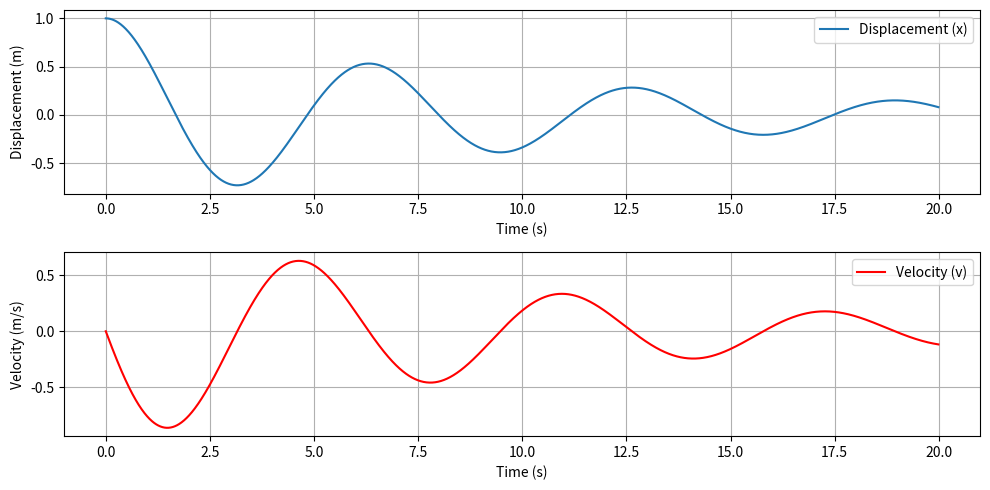

This figure's Python source:
# -----------------------------------------------------------------------------
# Purpose: Solve a second-order differential equation (mass-spring-damper system) using the 4th order Runge-Kutta method and plot the results.
# Application: Numerical methods, dynamic systems simulation.
# Dependencies: numpy, matplotlib
# Usage: Run the script to simulate and visualize the system response.
# -----------------------------------------------------------------------------

import numpy as np
import matplotlib.pyplot as plt

# Parameters
m = 1.0  # mass (kg)
c = 0.2  # damping coefficient (kg/s)
k = 1.0  # spring constant (N/m)

# Initial conditions
x0 = 1.0  # initial displacement (m)
v0 = 0.0  # initial velocity (m/s)

# Time parameters
t0 = 0.0  # initial time (s)
tf = 20.0  # final time (s)
dt = 0.01  # time step (s)

# Differential equation system
def derivatives(t, y):
    x, v = y
    dxdt = v
    dvdt = -(c/m) * v - (k/m) * x
    return np.array([dxdt, dvdt])

# Runge-Kutta 4th order method
def rk4_step(f, t, y, dt):
    k1 = f(t, y)
    k2 = f(t + 0.5*dt, y + 0.5*dt*k1)
    k3 = f(t + 0.5*dt, y + 0.5*dt*k2)
    k4 = f(t + dt, y + dt*k3)
    return y + (dt/6.0)*(k1 + 2*k2 + 2*k3 + k4)

# Time integration
t_values = np.arange(t0, tf, dt)
y_values = np.zeros((len(t_values), 2))
y_values[0] = [x0, v0]

for i in range(1, len(t_values)):
    t = t_values[i-1]
    y = y_values[i-1]
    y_values[i] = rk4_step(derivatives, t, y, dt)

# Extract displacement and velocity
x_values = y_values[:, 0]
v_values = y_values[:, 1]

# Plot results
plt.figure(figsize=(10, 5))
plt.subplot(2, 1, 1)
plt.plot(t_values, x_values, label='Displacement (x)')
plt.xlabel('Time (s)')
plt.ylabel('Displacement (m)')
plt.legend()
plt.grid()

plt.subplot(2, 1, 2)
plt.plot(t_values, v_values, label='Velocity (v)', color='r')
plt.xlabel('Time (s)')
plt.ylabel('Velocity (m/s)')
plt.legend()
plt.grid()

plt.tight_layout()
plt.show()